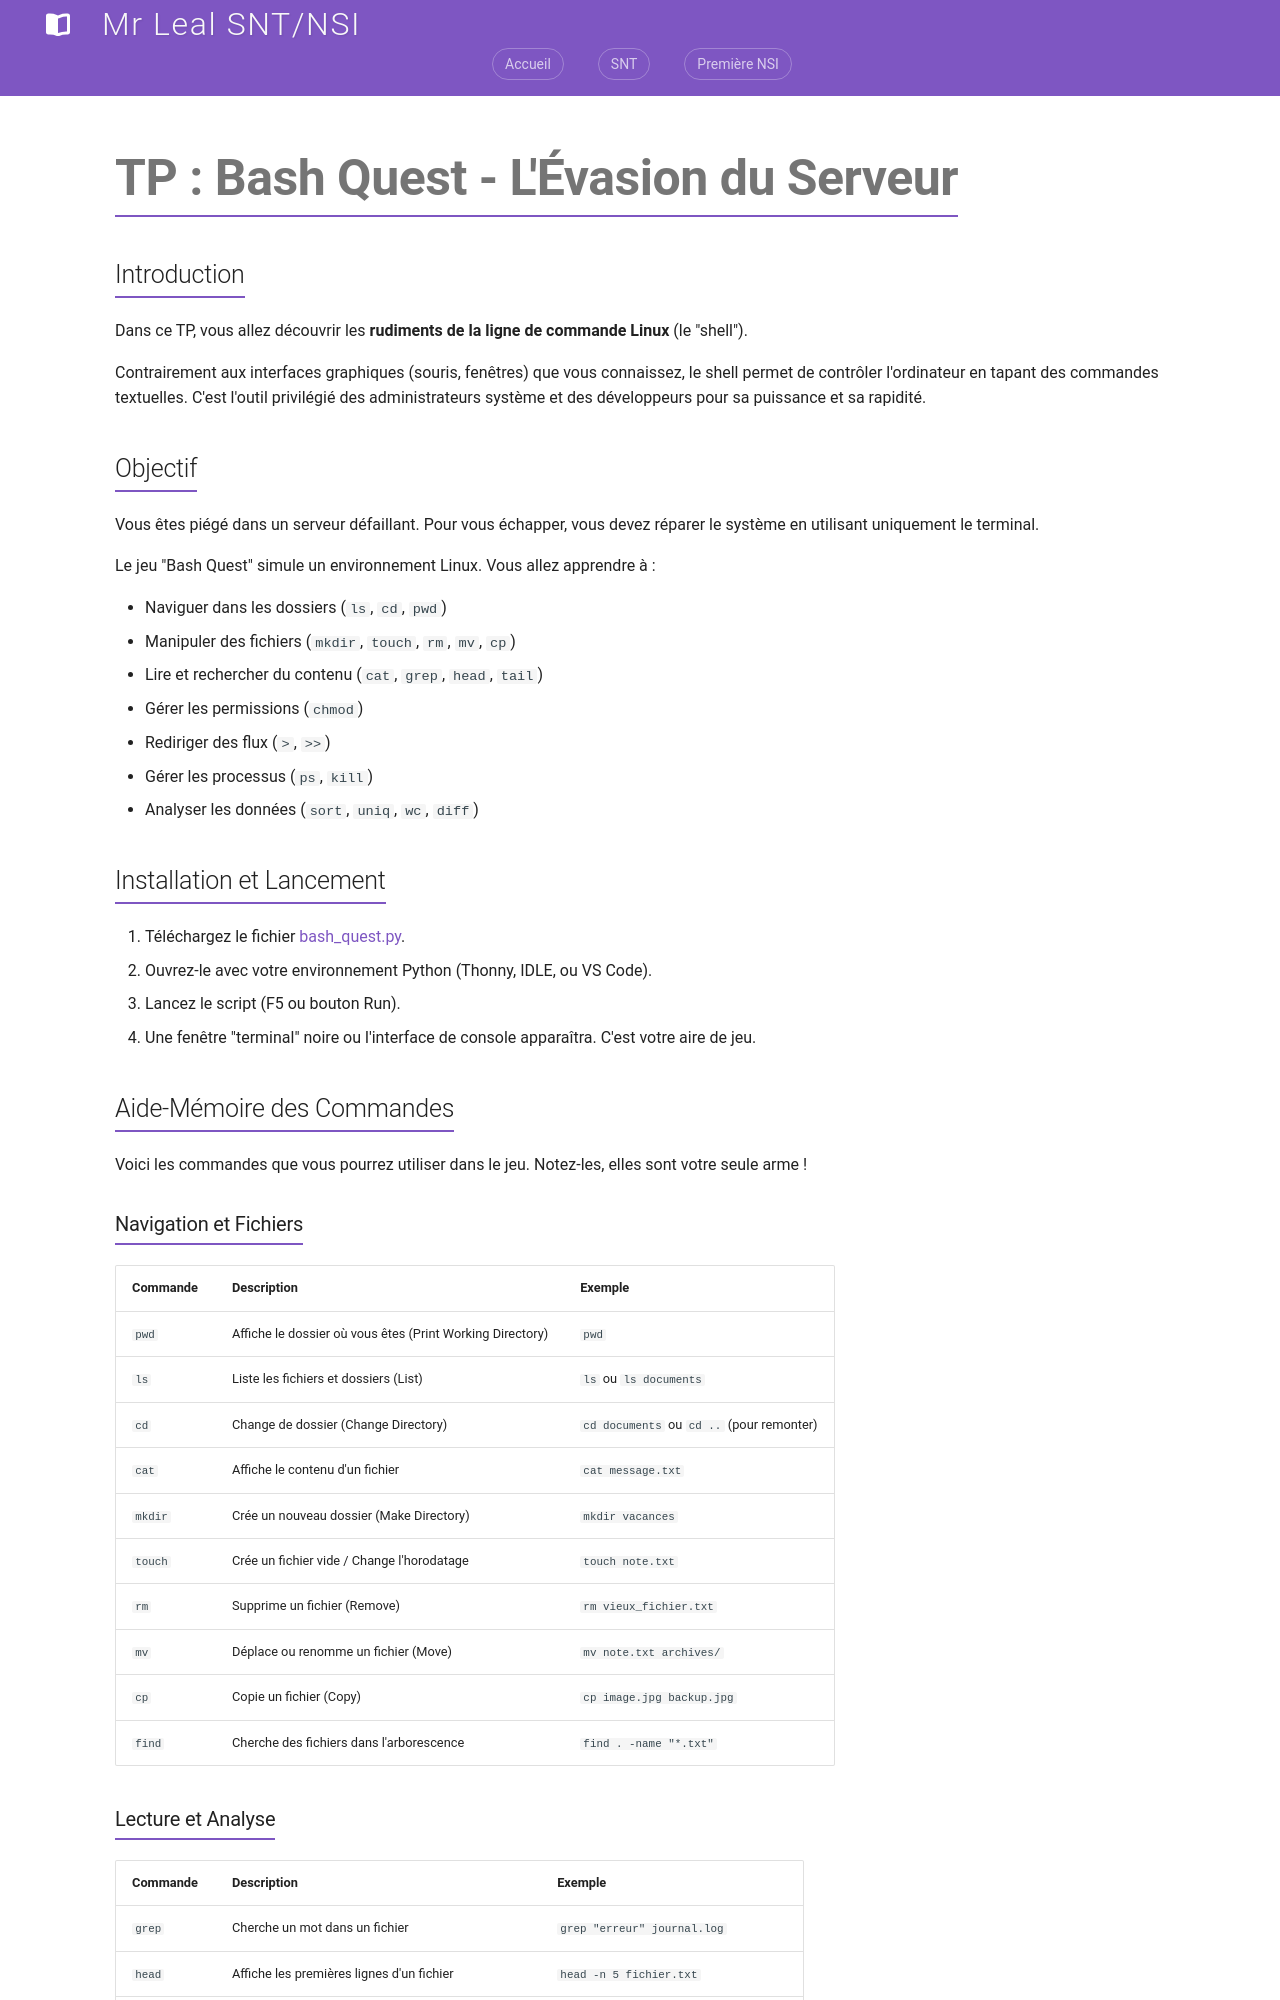

repository: jemangedespatate/projet_mkdocs · page: NSI_1/Systeme_Exploitation/tp_bash_game/index.html · generator: mkdocs

# TP : Bash Quest - L'Évasion du Serveur

## Introduction

Dans ce TP, vous allez découvrir les **rudiments de la ligne de commande Linux** (le "shell"). 

Contrairement aux interfaces graphiques (souris, fenêtres) que vous connaissez, le shell permet de contrôler l'ordinateur en tapant des commandes textuelles. C'est l'outil privilégié des administrateurs système et des développeurs pour sa puissance et sa rapidité.

## Objectif
Vous êtes piégé dans un serveur défaillant. Pour vous échapper, vous devez réparer le système en utilisant uniquement le terminal.

Le jeu "Bash Quest" simule un environnement Linux. Vous allez apprendre à :

*   Naviguer dans les dossiers (`ls`, `cd`, `pwd`)
*   Manipuler des fichiers (`mkdir`, `touch`, `rm`, `mv`, `cp`)
*   Lire et rechercher du contenu (`cat`, `grep`, `head`, `tail`)
*   Gérer les permissions (`chmod`)
*   Rediriger des flux (`>`, `>>`)
*   Gérer les processus (`ps`, `kill`)
*   Analyser les données (`sort`, `uniq`, `wc`, `diff`)

## Installation et Lancement

1.  Téléchargez le fichier [bash_quest.py](./bash_quest.py){:download="bash_quest.py"}.
2.  Ouvrez-le avec votre environnement Python (Thonny, IDLE, ou VS Code).
3.  Lancez le script (F5 ou bouton Run).
4.  Une fenêtre "terminal" noire ou l'interface de console apparaîtra. C'est votre aire de jeu.

## Aide-Mémoire des Commandes

Voici les commandes que vous pourrez utiliser dans le jeu. Notez-les, elles sont votre seule arme !

### Navigation et Fichiers

| Commande | Description | Exemple |
| :--- | :--- | :--- |
| `pwd` | Affiche le dossier où vous êtes (Print Working Directory) | `pwd` |
| `ls` | Liste les fichiers et dossiers (List) | `ls` ou `ls documents` |
| `cd` | Change de dossier (Change Directory) | `cd documents` ou `cd ..` (pour remonter) |
| `cat` | Affiche le contenu d'un fichier | `cat message.txt` |
| `mkdir` | Crée un nouveau dossier (Make Directory) | `mkdir vacances` |
| `touch` | Crée un fichier vide / Change l'horodatage | `touch note.txt` |
| `rm` | Supprime un fichier (Remove) | `rm vieux_fichier.txt` |
| `mv` | Déplace ou renomme un fichier (Move) | `mv note.txt archives/` |
| `cp` | Copie un fichier (Copy) | `cp image.jpg backup.jpg` |
| `find` | Cherche des fichiers dans l'arborescence | `find . -name "*.txt"` |
